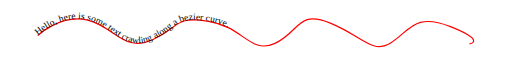
t = 0.00 s
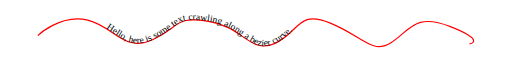
t = 2.50 s
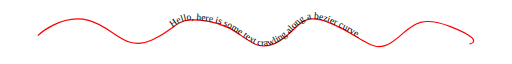
t = 5.00 s
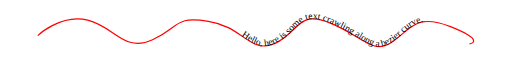
t = 7.50 s

The animated SVG that drew these frames (rendered in a browser with its animation timeline set to each time). Animation: 1 SMIL element (animate=1); one cycle of 10.00 s, repeats indefinitely.

<?xml version="1.0" encoding="utf-8"?>
<!-- Generator: Adobe Illustrator 17.0.0, SVG Export Plug-In . SVG Version: 6.00 Build 0)  -->
<!DOCTYPE svg PUBLIC "-//W3C//DTD SVG 1.1//EN" "http://www.w3.org/Graphics/SVG/1.1/DTD/svg11.dtd">
<svg version="1.1" id="Layer_1" xmlns="http://www.w3.org/2000/svg" xmlns:xlink="http://www.w3.org/1999/xlink" x="0px" y="0px"
	 width="861px" height="480px" viewBox="0 0 861 98" enable-background="new 0 0 861 98" xml:space="preserve">
<g>
	<path id="curve3" fill="none" stroke-width="2" stroke="red" d="M63.524,55c0,0,39-37,84-26s61,55,109,33s35-40,94-31s70,56.15,112,37.075s37-57.075,93-34.075
		s70,53,102,33s39-51,100-27s32,29,32,29"/>
     <text xmlns="http://www.w3.org/2000/svg" id="T" style="font-family:ariel;font-size:16">
<textPath xlink:href="#curve3" xmlns:xlink="http://www.w3.org/1999/xlink" startOffset="10">
<animate attributeName="startOffset" dur="10s" from="0" to="500" repeatCount="indefinite"/>
Hello, here is some text crawling along a bezier curve. 
</textPath>
</text>
    </g>
   
    </svg>